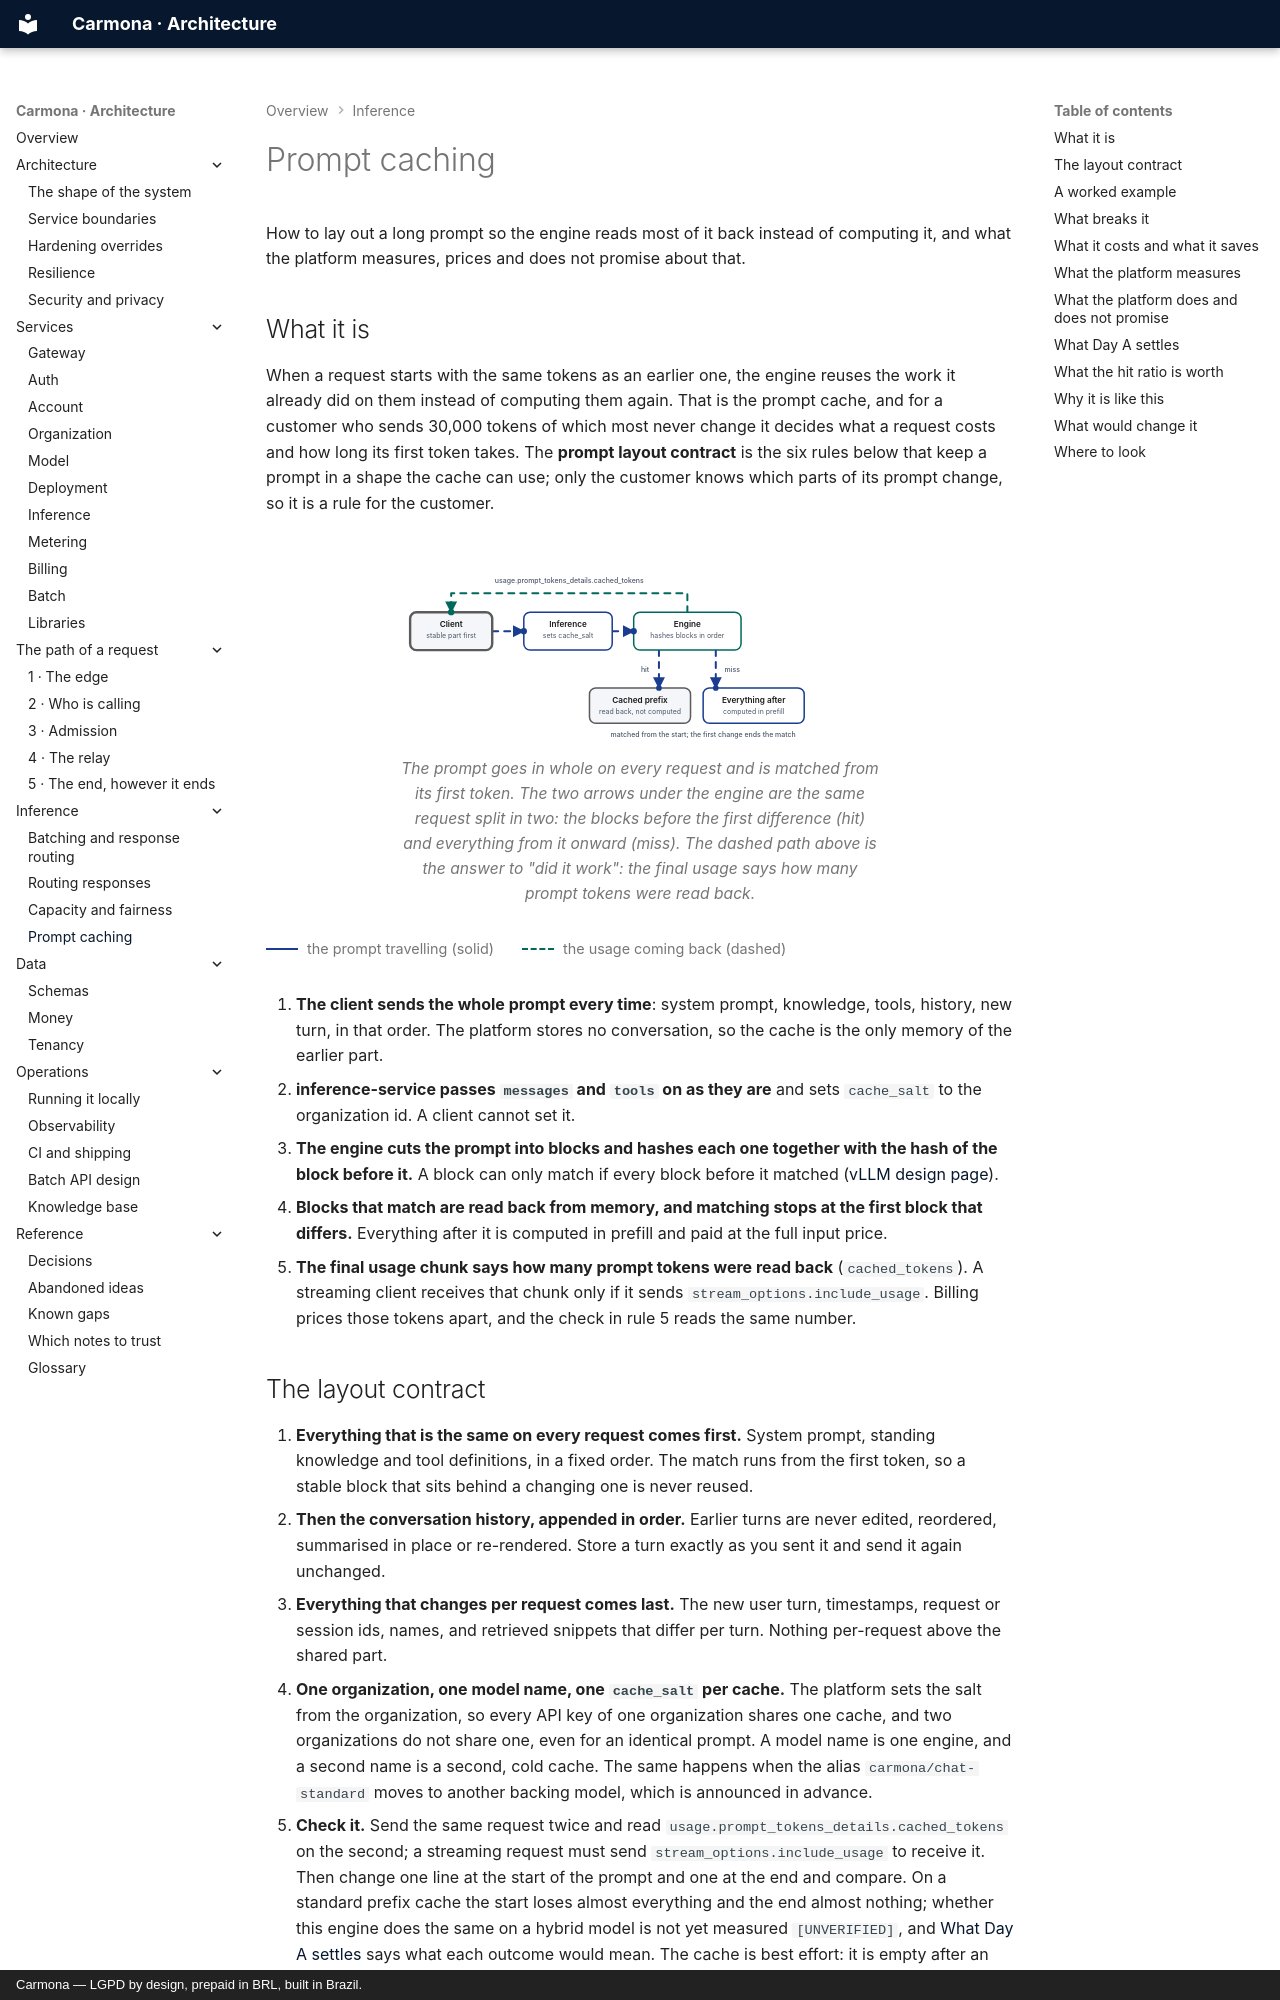

repository: carmonaai/back · page: inference/prompt-caching/index.html · generator: mkdocs · copyright: Carmona — LGPD by design, prepaid in BRL, built in Brazil.

# Prompt caching

How to lay out a long prompt so the engine reads most of it back instead of computing it, and what the
platform measures, prices and does not promise about that.

## What it is

When a request starts with the same tokens as an earlier one, the engine reuses the work it already did on
them instead of computing them again. That is the prompt cache, and for a customer who sends 30,000 tokens of
which most never change it decides what a request costs and how long its first token takes. The **prompt layout
contract** is the six rules below that keep a prompt in a shape the cache can use; only the customer knows
which parts of its prompt change, so it is a rule for the customer.

<figure class="cmn-figure">
<div class="cmn-flow" markdown="0">
<svg viewBox="0 0 760 280" role="img" aria-labelledby="pc-title" aria-describedby="pc-desc"
     xmlns="http://www.w3.org/2000/svg">
  <title id="pc-title">How the engine matches a prompt against its cache</title>
  <desc id="pc-desc">A client sends a prompt with its stable part first. inference-service sets cache_salt to
  the organization id and passes the prompt on. The engine hashes the prompt block by block from the start. The
  blocks that match are read back from the cache and the blocks after the first difference are computed in
  prefill. The final usage reports how many prompt tokens came from the cache, and it returns to the client.</desc>

  <defs>
    <marker id="pc-arrow" viewBox="0 0 10 10" refX="9" refY="5"
            markerWidth="6" markerHeight="6" orient="auto-start-reverse">
      <path class="cmn-arrow" d="M0 0 L10 5 L0 10 z"/>
    </marker>
  </defs>

  <!-- Reading order: the prompt in, the salt, the split, then the usage home. -->
  <g id="pc-hops">
    <path id="pc-hop1" class="cmn-link cmn-link--flow cmn-dash" d="M146 100 H196"
          marker-end="url(#pc-arrow)"/>
    <path id="pc-hop2" class="cmn-link cmn-link--flow cmn-dash" d="M336 100 H370"
          marker-end="url(#pc-arrow)"/>
    <path id="pc-hop3" class="cmn-link cmn-link--flow cmn-dash" d="M410 130 V190"
          marker-end="url(#pc-arrow)"/>
    <path id="pc-hop4" class="cmn-link cmn-link--flow cmn-dash" d="M500 130 V190"
          marker-end="url(#pc-arrow)"/>
    <path id="pc-usage" class="cmn-link cmn-link--accent cmn-dash" d="M455 70 V40 H81 V70"
          marker-end="url(#pc-arrow)"/>
  </g>

  <g class="cmn-node cmn-node--entry cmn-node--soft" id="pc-client" aria-labelledby="pc-client-label">
    <rect x="16" y="70" width="130" height="60" rx="10"/>
    <text id="pc-client-label" x="81" y="90">Client</text>
    <text class="cmn-sub" x="81" y="108">stable part first</text>
  </g>

  <g class="cmn-node cmn-node--flow" id="pc-inference" aria-labelledby="pc-inference-label">
    <rect x="196" y="70" width="140" height="60" rx="10"/>
    <text id="pc-inference-label" x="266" y="90">Inference</text>
    <text class="cmn-sub" x="266" y="108">sets cache_salt</text>
  </g>

  <g class="cmn-node cmn-node--accent" id="pc-engine" aria-labelledby="pc-engine-label">
    <rect x="370" y="70" width="170" height="60" rx="10"/>
    <text id="pc-engine-label" x="455" y="90">Engine</text>
    <text class="cmn-sub" x="455" y="108">hashes blocks in order</text>
  </g>

  <g class="cmn-node cmn-node--soft" id="pc-cached" aria-labelledby="pc-cached-label">
    <rect x="300" y="190" width="160" height="56" rx="10"/>
    <text id="pc-cached-label" x="380" y="210">Cached prefix</text>
    <text class="cmn-sub" x="380" y="228">read back, not computed</text>
  </g>

  <g class="cmn-node cmn-node--flow" id="pc-rest" aria-labelledby="pc-rest-label">
    <rect x="480" y="190" width="160" height="56" rx="10"/>
    <text id="pc-rest-label" x="560" y="210">Everything after</text>
    <text class="cmn-sub" x="560" y="228">computed in prefill</text>
  </g>

  <circle class="cmn-packet cmn-travel" r="5"
          style="offset-path: path('M146 100 H196'); --cmn-travel: 0.5s; --cmn-delay: 0.1s;"></circle>
  <circle class="cmn-packet cmn-travel" r="5"
          style="offset-path: path('M336 100 H370'); --cmn-travel: 0.4s; --cmn-delay: 0.6s;"></circle>
  <circle class="cmn-packet cmn-travel" r="4.5"
          style="offset-path: path('M410 130 V190'); --cmn-travel: 0.5s; --cmn-delay: 1.1s;"></circle>
  <circle class="cmn-packet cmn-travel" r="4.5"
          style="offset-path: path('M500 130 V190'); --cmn-travel: 0.5s; --cmn-delay: 1.1s;"></circle>
  <circle class="cmn-packet cmn-packet--accent cmn-travel" r="5"
          style="offset-path: path('M455 70 V40 H81 V70'); --cmn-travel: 1.2s; --cmn-delay: 1.7s;"></circle>
